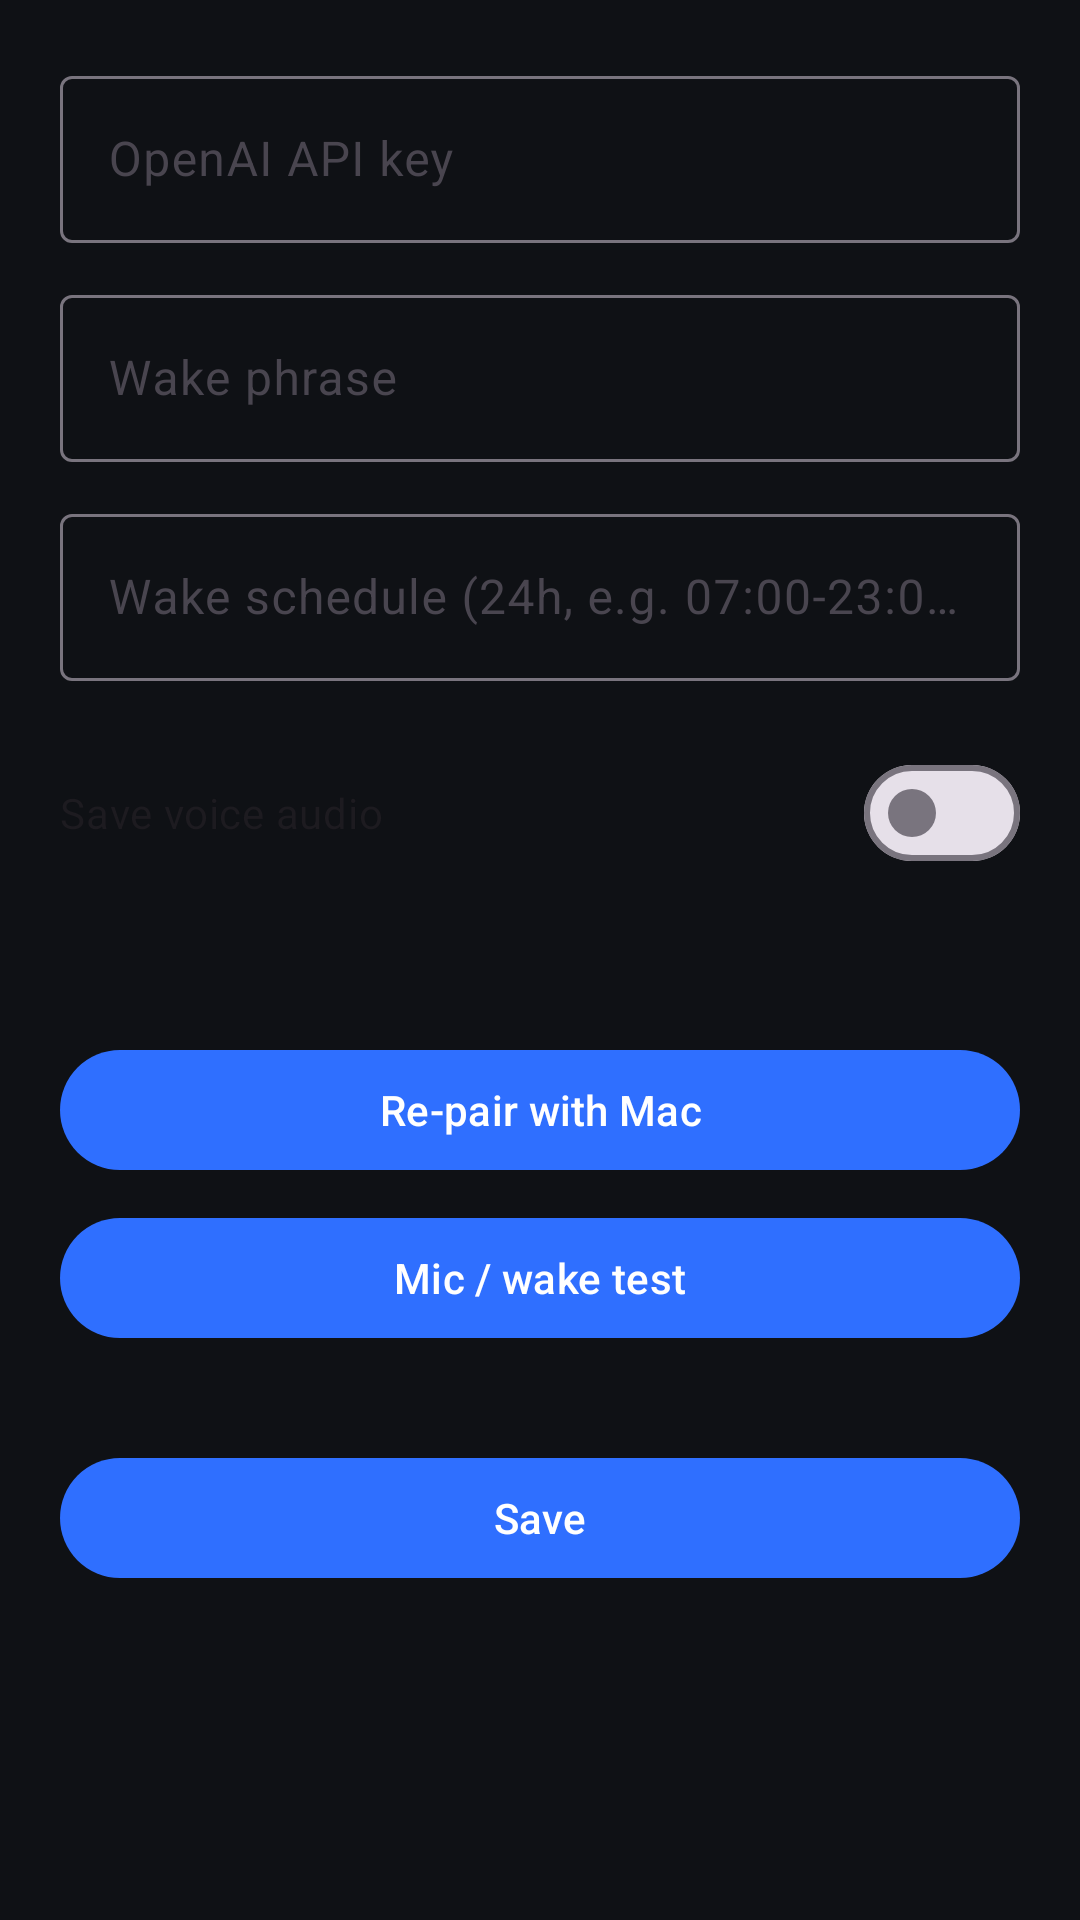

Write the Android layout XML for this screen, with the resource values it uses.
<!-- AndroidManifest.xml: application theme Theme.Ben -->
<!-- res/layout/activity_settings.xml -->
<?xml version="1.0" encoding="utf-8"?>
<ScrollView xmlns:android="http://schemas.android.com/apk/res/android"
    xmlns:tools="http://schemas.android.com/tools"
    android:layout_width="match_parent"
    android:layout_height="match_parent"
    android:background="@color/ben_bg"
    android:padding="20dp">
    <LinearLayout
        android:layout_width="match_parent"
        android:layout_height="wrap_content"
        android:orientation="vertical">

        <com.google.android.material.textfield.TextInputLayout
            android:layout_width="match_parent"
            android:layout_height="wrap_content"
            android:hint="@string/settings_openai_key">
            <com.google.android.material.textfield.TextInputEditText
                android:id="@+id/settings_openai_key"
                android:layout_width="match_parent"
                android:layout_height="wrap_content"
                android:inputType="textPassword" />
        </com.google.android.material.textfield.TextInputLayout>

        <com.google.android.material.textfield.TextInputLayout
            android:layout_width="match_parent"
            android:layout_height="wrap_content"
            android:layout_marginTop="12dp"
            android:hint="@string/settings_wake_phrase">
            <com.google.android.material.textfield.TextInputEditText
                android:id="@+id/settings_wake_phrase"
                android:layout_width="match_parent"
                android:layout_height="wrap_content" />
        </com.google.android.material.textfield.TextInputLayout>

        <com.google.android.material.textfield.TextInputLayout
            android:layout_width="match_parent"
            android:layout_height="wrap_content"
            android:layout_marginTop="12dp"
            android:hint="@string/settings_wake_schedule">
            <com.google.android.material.textfield.TextInputEditText
                android:id="@+id/settings_wake_schedule"
                android:layout_width="match_parent"
                android:layout_height="wrap_content" />
        </com.google.android.material.textfield.TextInputLayout>

        <com.google.android.material.materialswitch.MaterialSwitch
            android:id="@+id/settings_store_audio"
            android:layout_width="match_parent"
            android:layout_height="wrap_content"
            android:layout_marginTop="20dp"
            android:text="@string/settings_store_audio" />

        <TextView
            android:id="@+id/settings_peer_status"
            android:layout_width="match_parent"
            android:layout_height="wrap_content"
            android:layout_marginTop="20dp"
            android:textColor="@color/ben_text_secondary"
            tools:text="Peer: not paired" />

        <com.google.android.material.button.MaterialButton
            android:id="@+id/settings_repair_btn"
            android:layout_width="match_parent"
            android:layout_height="wrap_content"
            android:layout_marginTop="12dp"
            android:text="@string/settings_repair" />

        <com.google.android.material.button.MaterialButton
            android:id="@+id/settings_mic_test_btn"
            android:layout_width="match_parent"
            android:layout_height="wrap_content"
            android:layout_marginTop="8dp"
            android:text="@string/settings_mic_test" />

        <com.google.android.material.button.MaterialButton
            android:id="@+id/settings_save_btn"
            android:layout_width="match_parent"
            android:layout_height="wrap_content"
            android:layout_marginTop="32dp"
            android:text="@string/settings_save" />
    </LinearLayout>
</ScrollView>
<!-- resources referenced by this layout -->
<resources>
  <color name="ben_bg">#0F1115</color>
  <color name="ben_text_secondary">#9CA3AF</color>
  <string name="settings_mic_test">Mic / wake test</string>
  <string name="settings_openai_key">OpenAI API key</string>
  <string name="settings_repair">Re-pair with Mac</string>
  <string name="settings_save">Save</string>
  <string name="settings_store_audio">Save voice audio</string>
  <string name="settings_wake_phrase">Wake phrase</string>
  <string name="settings_wake_schedule">Wake schedule (24h, e.g. 07:00-23:00)</string>
  <style name="Theme.Ben" parent="Theme.Material3.DayNight.NoActionBar">
          <item name="colorPrimary">@color/ben_primary</item>
          <item name="colorPrimaryVariant">@color/ben_primary_dark</item>
          <item name="colorOnPrimary">@android:color/white</item>
          <item name="colorSecondary">@color/ben_accent</item>
          <item name="android:statusBarColor" tools:targetApi="l">@color/ben_bg</item>
          <item name="android:windowBackground">@color/ben_bg</item>
          <item name="android:textColor">@color/ben_text_primary</item>
      </style>
  <color name="ben_primary">#2F6FFF</color>
  <color name="ben_primary_dark">#0A3FAA</color>
  <color name="ben_accent">#FFC857</color>
  <color name="ben_text_primary">#F5F5F7</color>
</resources>
